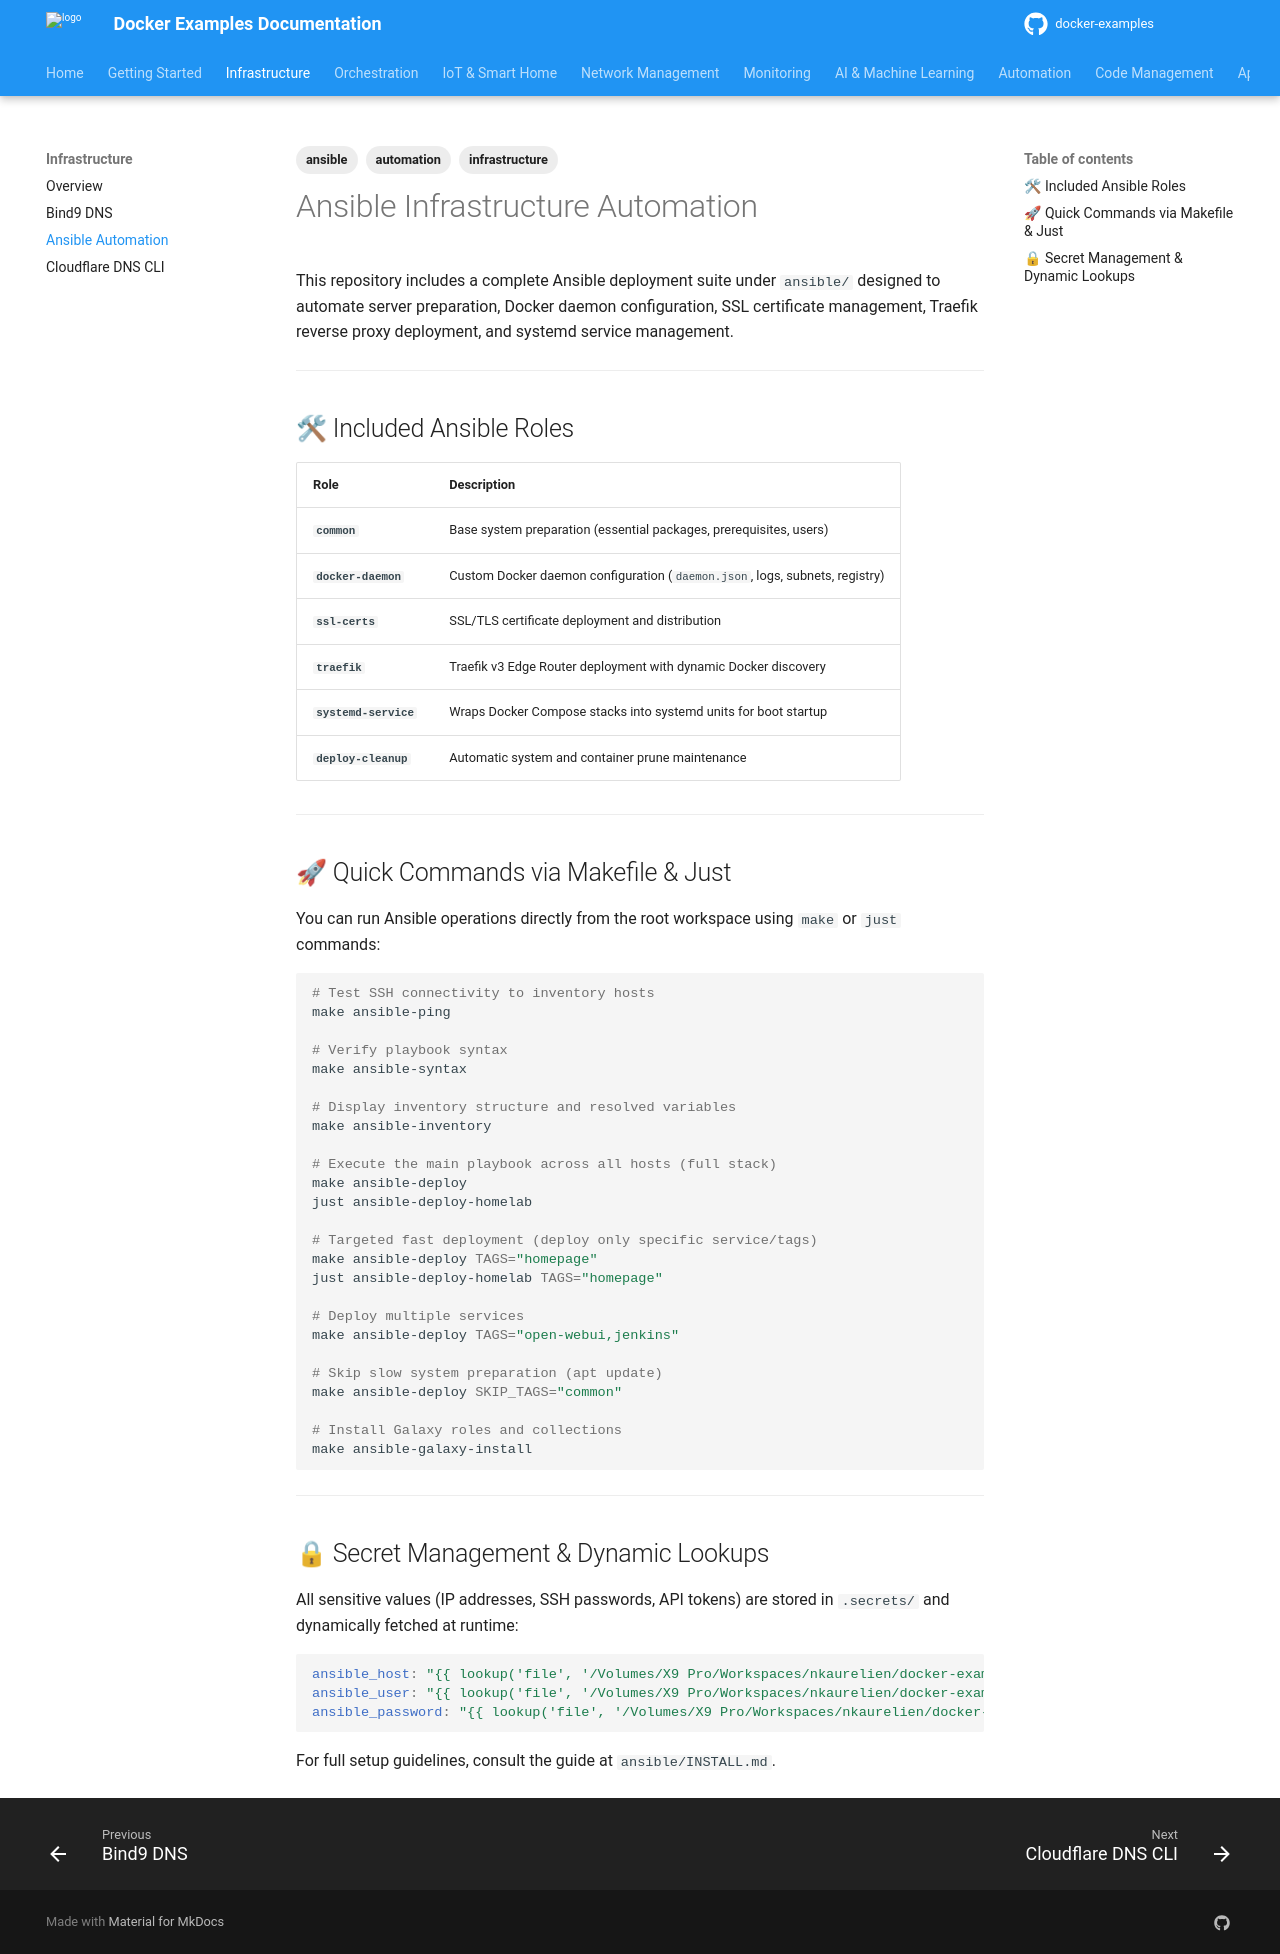

repository: nkaurelien/docker-examples · page: services/infrastructure/ansible/index.html · generator: mkdocs

---
tags: ansible, automation, infrastructure
---

# Ansible Infrastructure Automation

This repository includes a complete Ansible deployment suite under `ansible/` designed to automate server preparation, Docker daemon configuration, SSL certificate management, Traefik reverse proxy deployment, and systemd service management.

---

## 🛠 Included Ansible Roles

| Role | Description |
|---|---|
| **`common`** | Base system preparation (essential packages, prerequisites, users) |
| **`docker-daemon`** | Custom Docker daemon configuration (`daemon.json`, logs, subnets, registry) |
| **`ssl-certs`** | SSL/TLS certificate deployment and distribution |
| **`traefik`** | Traefik v3 Edge Router deployment with dynamic Docker discovery |
| **`systemd-service`** | Wraps Docker Compose stacks into systemd units for boot startup |
| **`deploy-cleanup`** | Automatic system and container prune maintenance |

---

## 🚀 Quick Commands via Makefile & Just
 
You can run Ansible operations directly from the root workspace using `make` or `just` commands:

```bash
# Test SSH connectivity to inventory hosts
make ansible-ping

# Verify playbook syntax
make ansible-syntax

# Display inventory structure and resolved variables
make ansible-inventory

# Execute the main playbook across all hosts (full stack)
make ansible-deploy
just ansible-deploy-homelab

# Targeted fast deployment (deploy only specific service/tags)
make ansible-deploy TAGS="homepage"
just ansible-deploy-homelab TAGS="homepage"

# Deploy multiple services
make ansible-deploy TAGS="open-webui,jenkins"

# Skip slow system preparation (apt update)
make ansible-deploy SKIP_TAGS="common"

# Install Galaxy roles and collections
make ansible-galaxy-install
```

---

## 🔒 Secret Management & Dynamic Lookups

All sensitive values (IP addresses, SSH passwords, API tokens) are stored in `.secrets/` and dynamically fetched at runtime:

```yaml
ansible_host: "{{ lookup('file', '/Volumes/X9 Pro/Workspaces/nkaurelien/docker-examples/.secrets/ssh-contabo-server-ip') | trim }}"
ansible_user: "{{ lookup('file', '/Volumes/X9 Pro/Workspaces/nkaurelien/docker-examples/.secrets/ssh-contabo-server-user-login') | trim }}"
ansible_password: "{{ lookup('file', '/Volumes/X9 Pro/Workspaces/nkaurelien/docker-examples/.secrets/ssh-contabo-server-password') | trim }}"
```

For full setup guidelines, consult the guide at `ansible/INSTALL.md`.
